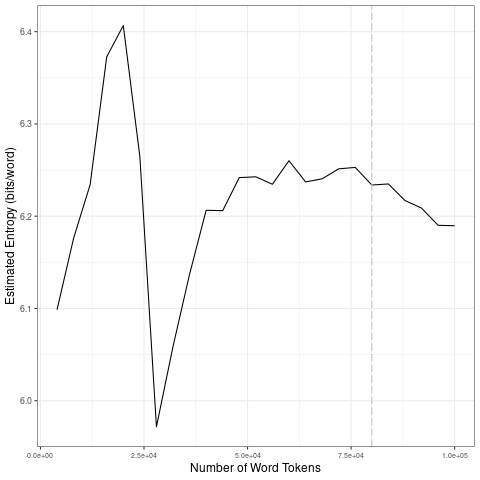

The table this chart was drawn from, first rows:
file, entropy.Corpus.Size, entropy.Entropy, sd.Corpus.Size, sd.SD
data/2021_by_es/2021-10-19_tokens_1-gram…, 4000, 6.099, 20000, 0.1303
data/2021_by_es/2021-10-19_tokens_1-gram…, 8000, 6.176, 40000, 0.1163
data/2021_by_es/2021-10-19_tokens_1-gram…, 12000, 6.234, 60000, 0.01972
data/2021_by_es/2021-10-19_tokens_1-gram…, 16000, 6.373, 80000, 0.008529
data/2021_by_es/2021-10-19_tokens_1-gram…, 20000, 6.407, 1e+05, 0.01913
data/2021_by_es/2021-10-19_tokens_1-gram…, 24000, 6.265, 20000, 0.1303
data/2021_by_es/2021-10-19_tokens_1-gram…, 28000, 5.972, 40000, 0.1163
data/2021_by_es/2021-10-19_tokens_1-gram…, 32000, 6.059, 60000, 0.01972
data/2021_by_es/2021-10-19_tokens_1-gram…, 36000, 6.137, 80000, 0.008529
data/2021_by_es/2021-10-19_tokens_1-gram…, 40000, 6.206, 1e+05, 0.01913
data/2021_by_es/2021-10-19_tokens_1-gram…, 44000, 6.206, 20000, 0.1303
data/2021_by_es/2021-10-19_tokens_1-gram…, 48000, 6.242, 40000, 0.1163
data/2021_by_es/2021-10-19_tokens_1-gram…, 52000, 6.243, 60000, 0.01972
data/2021_by_es/2021-10-19_tokens_1-gram…, 56000, 6.235, 80000, 0.008529
data/2021_by_es/2021-10-19_tokens_1-gram…, 60000, 6.26, 1e+05, 0.01913
data/2021_by_es/2021-10-19_tokens_1-gram…, 64000, 6.237, 20000, 0.1303
data/2021_by_es/2021-10-19_tokens_1-gram…, 68000, 6.24, 40000, 0.1163
data/2021_by_es/2021-10-19_tokens_1-gram…, 72000, 6.251, 60000, 0.01972
data/2021_by_es/2021-10-19_tokens_1-gram…, 76000, 6.253, 80000, 0.008529
data/2021_by_es/2021-10-19_tokens_1-gram…, 80000, 6.234, 1e+05, 0.01913
data/2021_by_es/2021-10-19_tokens_1-gram…, 84000, 6.235, 20000, 0.1303
data/2021_by_es/2021-10-19_tokens_1-gram…, 88000, 6.217, 40000, 0.1163
data/2021_by_es/2021-10-19_tokens_1-gram…, 92000, 6.209, 60000, 0.01972
data/2021_by_es/2021-10-19_tokens_1-gram…, 96000, 6.19, 80000, 0.008529
data/2021_by_es/2021-10-19_tokens_1-gram…, 1e+05, 6.19, 1e+05, 0.01913
